Image classification data set "data" (placide220/corn_leaf_classification on GitHub). Class labels (3): blight, common rust, gray leaf spot.

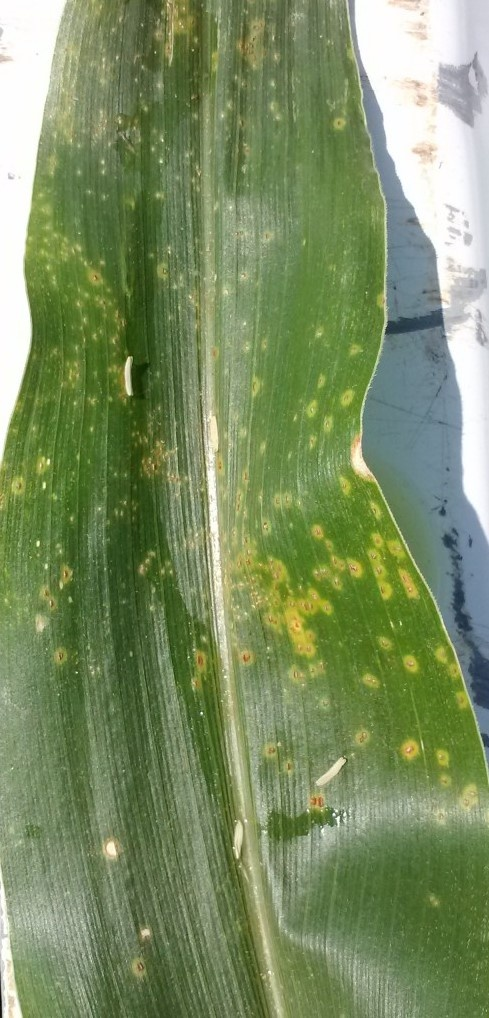
Label: common rust

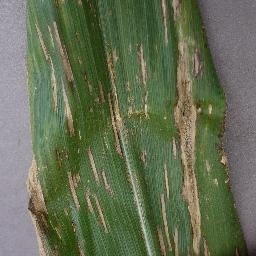
Label: gray leaf spot

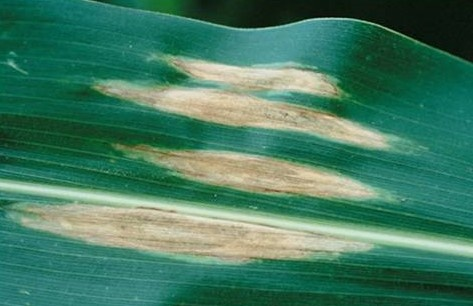
Label: blight

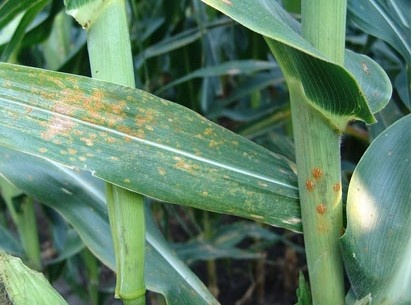
Label: common rust

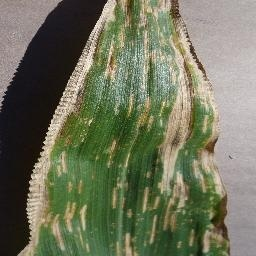
Label: gray leaf spot

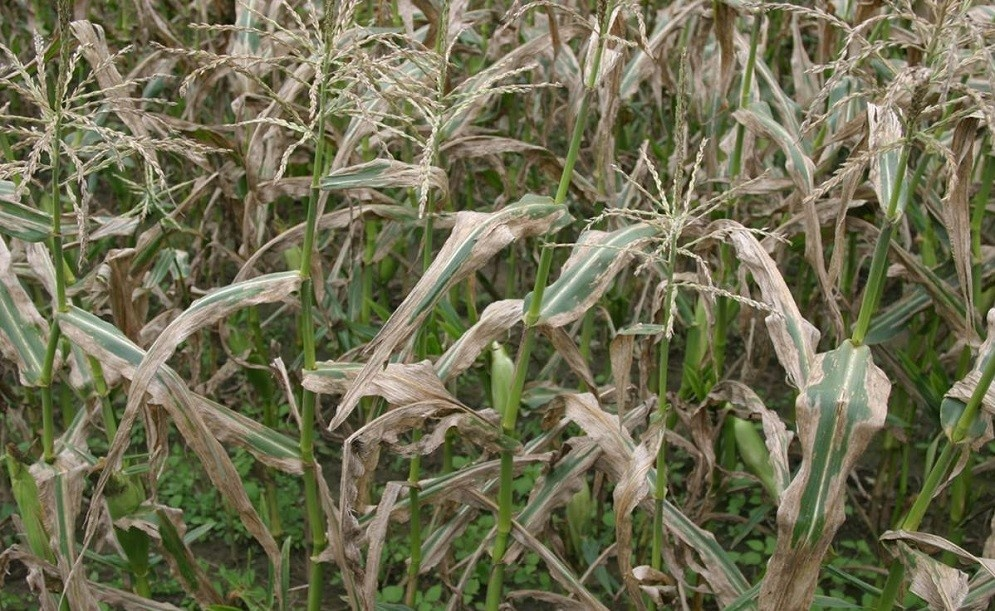
Label: blight
